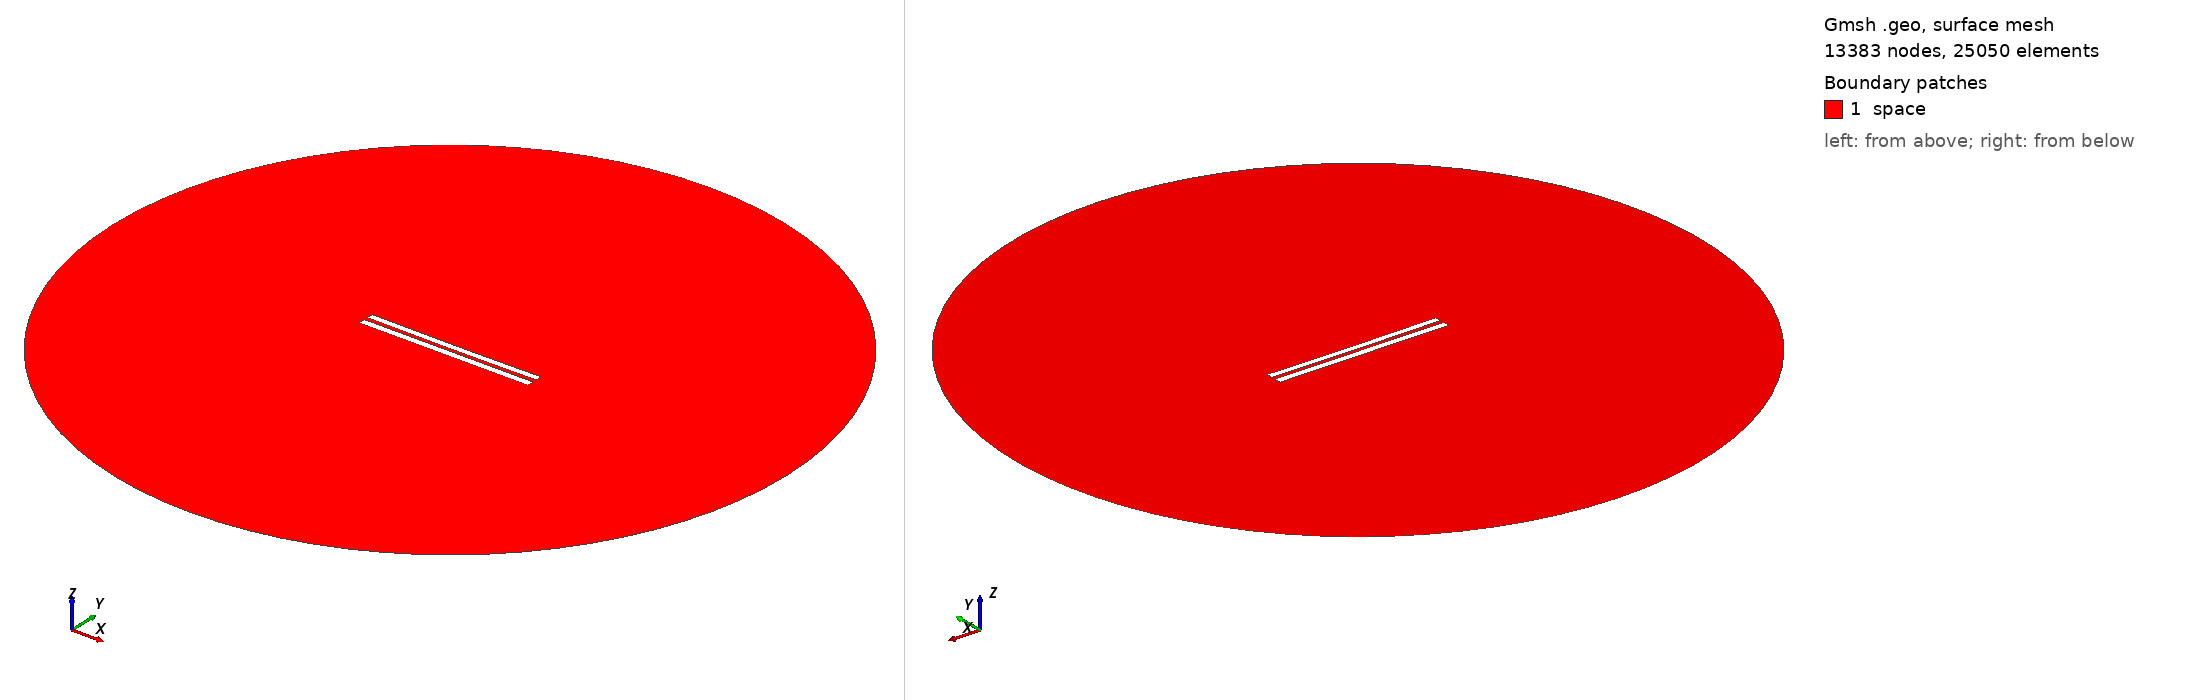

Gmsh geometry script, surface-meshed: 13383 nodes, 25050 surface elements. Boundary patches (legend numbers): 1 space. Left view from above one corner, right view from below the opposite corner. Legend entries are the model's physical surfaces. The drawing asked Gmsh for element sizes between 1% and 20% of the model's largest extent; the script's own settings can give other sizes.

=== 5763.geo (drawn) ===
//---------------------------------------
// Geometry kernel
//---------------------------------------

SetFactory("OpenCASCADE");



//---------------------------------------
// Parameters of the geometry
//---------------------------------------

// Overetch of the upper plate
overetch = 0.125;

// Distance between the plates
distance = 2.5;

// Discretization over the x axis (for the deformation)
nx = 50; 

// Length of the plate
L = 100 - overetch; 

// Number of modes
n = 4; 

// 1st mode coefficient
coeff(1) = -0.075;
beta(1) = 0.596864 * 3.1415926535 / L;

// 2nd mode coefficient
coeff(2) = -0.15;
beta(2) = 1.49418 * 3.1415926535 / L;

// 3rd mode coefficient
coeff(3) = 0.0;
beta(3) = 2.50025 * 3.1415926535 / L;

// 4th mode coefficient
coeff(4) = 0.0;
beta(4) = 3.49999 * 3.1415926535 / L;



//---------------------------------------
// Upper plate (deformed rectangle)
//---------------------------------------

// Coordiantes of the upper plate
xmin = -50;
xmax = 50 - overetch;

// Height of the upper plate
yheight = 4 - 2 * overetch;

// Indexes of the points
UpperID[] = {};
LowerID[] = {};
LeftID[] = {};
RightID[] = {};

// Point index
p = 1;

// Horizontal edges
For i In {1:nx}
    x = xmin + (i-1)*(xmax - xmin)/(nx-1);

    y_bottom = distance / 2 + overetch;
    For j In {1:n}
        C = (Cosh(beta(j)*L) + Cos(beta(j)*L)) / (Sinh(beta(j)*L) + Sin(beta(j)*L));
        y_bottom  = y_bottom + coeff(j) * (Cosh(beta(j)*(x+50)) - Cos(beta(j)*(x+50)) - C * (Sinh(beta(j)*(x+50)) - Sin(beta(j)*(x+50))));
    EndFor

    y_top = y_bottom + yheight;

    Point(p) = {x, y_top, 0, 1.0};
    UpperID[i] = p;
    p = p + 1;

    Point(p) = {x, y_bottom, 0, 1.0};
    LowerID[i] = p;
    p = p + 1;
EndFor

// Create point lists
UpperPts[] = {}; LowerPts[] = {};
For i In {1:nx}
  UpperPts[] += {UpperID[i]};
  LowerPts[] += {LowerID[i]};
EndFor

// Build splines
Spline(1) = {UpperPts[]};
Spline(2) = {LowerPts[]};
Line(3) = {LowerPts[nx-1], UpperPts[nx-1]};
Line(4) = {LowerPts[0], UpperPts[0]};

// Build the plane surface
Curve Loop(1) = {2, 3, -1, -4};
Plane Surface(1) = {1};



//---------------------------------------
// Lower plate (rectangle)
//---------------------------------------

// Vertices
Point(1001) = {-50, -1, 0, 1.0};
Point(1002) = { 50, -1, 0, 1.0};
Point(1003) = { 50,  -5, 0, 1.0};
Point(1004) = {-50,  -5, 0, 1.0};

// Edges
Line(5) = {1001, 1002};
Line(6) = {1002, 1003};
Line(7) = {1003, 1004};
Line(8) = {1004, 1001};

// Plane surface
Line Loop(2) = {5, 6, 7, 8};
Plane Surface(2) = {2}; 



//---------------------------------------
// Outer (fictious) boundary
//---------------------------------------

// Points
Point(1005) = {0, 0, 0};       // Center
Point(1006) = {200, 0, 0};     // Start point
Point(1007) = {0, 200, 0};     // 90 degrees
Point(1008) = {-200, 0, 0};    // 180 degrees
Point(1009) = {0, -200, 0};    // 270 degrees

// Circle arcs (each needs start, center, end)
Circle(9) = {1006, 1005, 1007};
Circle(10) = {1007, 1005, 1008};
Circle(11) = {1008, 1005, 1009};
Circle(12) = {1009, 1005, 1006};

// Plane surface for the entire domain
Curve Loop(3) = {9, 10, 11, 12};
Surface(3) = {3};

// Subtract the plates from the whole domain to obtain the actual domain where we want to solve the equations
BooleanDifference{ Surface{3}; Delete; }{ Surface{1}; Surface{2}; Delete; }




//---------------------------------------
// Transfinite Lines/Curves
//---------------------------------------

// Set the number of points on the boundaries
r = 7;

// Plates
Transfinite Curve {1, 2} = 50*r Using Progression 1;
Transfinite Curve {3, 4} = 2*r Using Progression 1;
Transfinite Line {5, 7} = 50*r Using Progression 1;
Transfinite Line {6, 8} = 2*r Using Progression 1;

// Outer boundary
Transfinite Line {9, 10, 11, 12} = 20 Using Progression 1;



//---------------------------------------
// Physical groups
//---------------------------------------                

// Physical curves (boundaries)
Physical Line("force_segment", 10) = {2};
Physical Line("upper_plate", 11) = {1, 3, 4};
Physical Line("lower_plate", 12) = {5, 6, 7, 8};
Physical Line("boundary", 20) = {9, 10, 11, 12};

// Physical Surfaces
Physical Surface("space", 30) = {3};



//---------------------------------------
// 6. Generate the Mesh
//---------------------------------------

// 2D mesh generation
Mesh 2;
